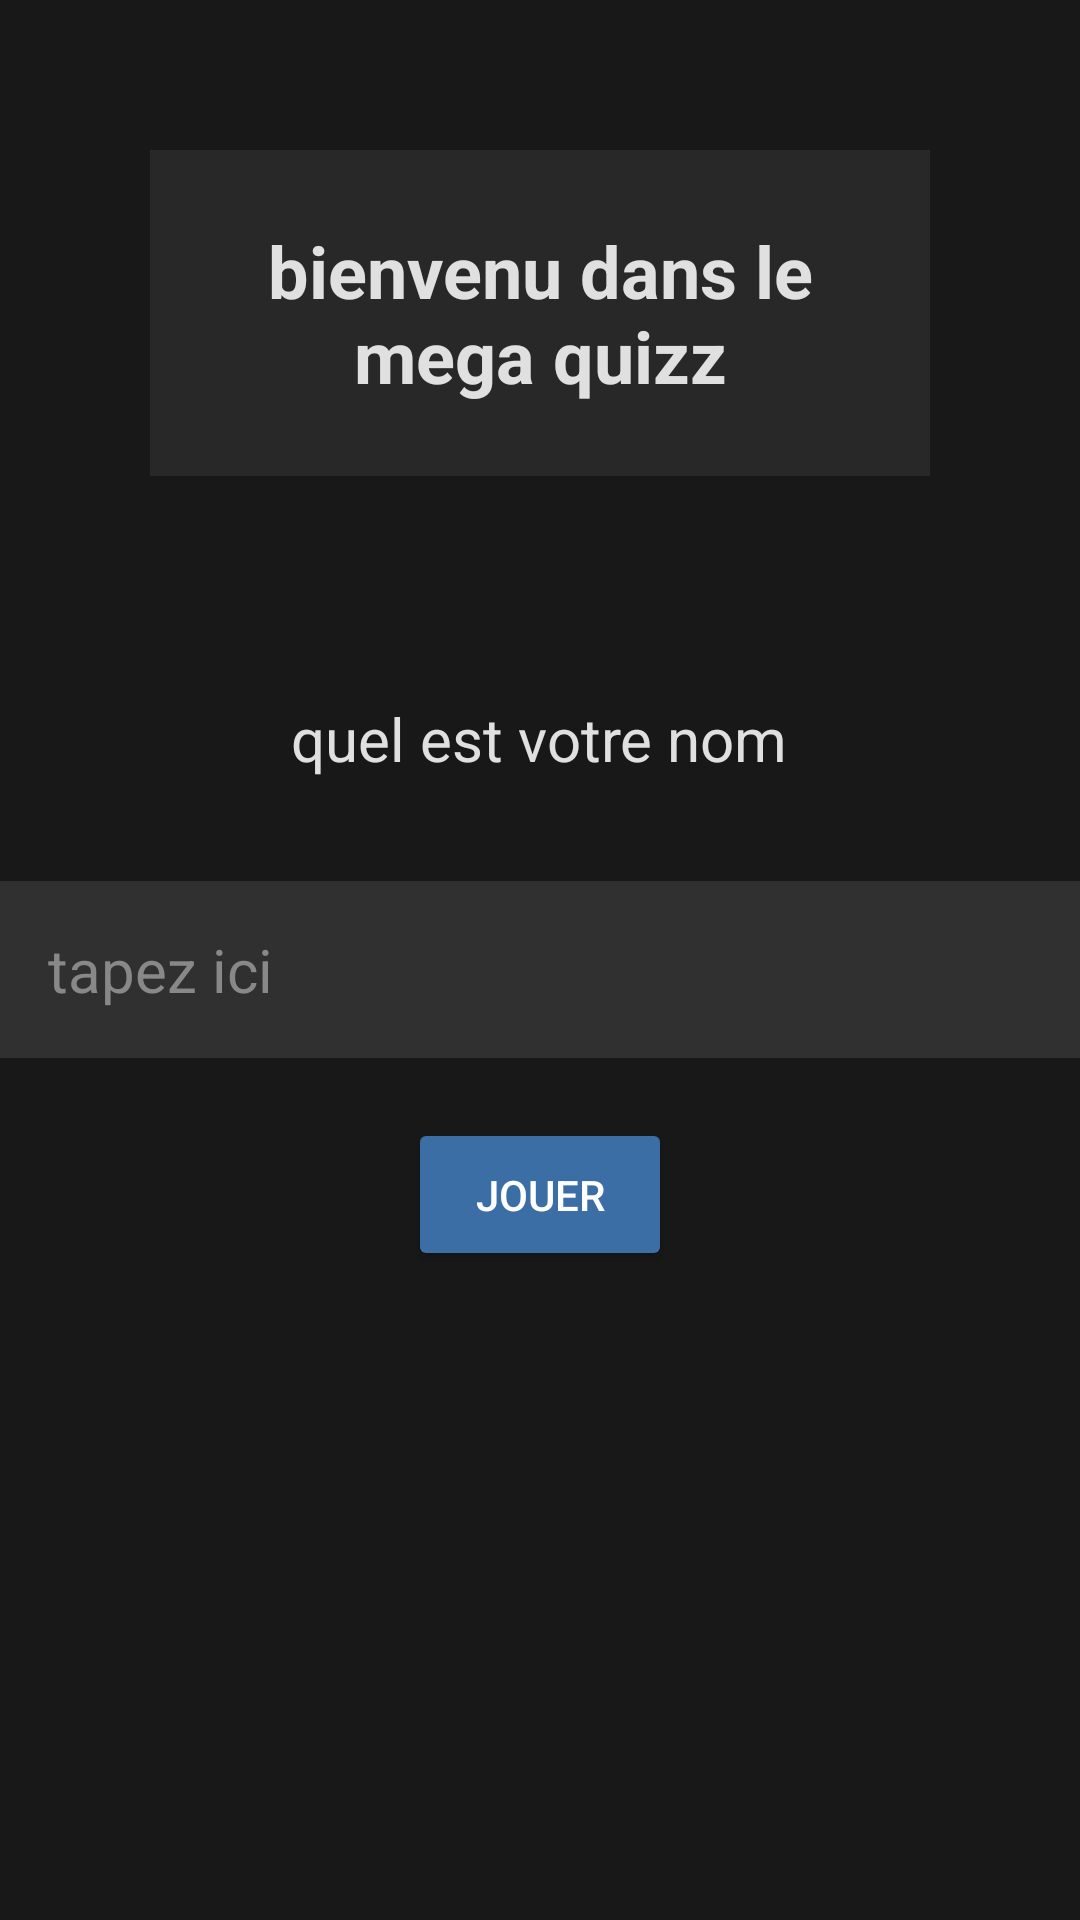

Write the Android layout XML for this screen, with the resource values it uses.
<!-- AndroidManifest.xml: application theme Theme.MegaQuizz -->
<!-- res/layout/fragment_welcome.xml -->
<?xml version="1.0" encoding="utf-8"?>
<LinearLayout
    xmlns:android="http://schemas.android.com/apk/res/android"
    xmlns:tools="http://schemas.android.com/tools"
    android:layout_width="match_parent"
    android:layout_height="match_parent"
    android:gravity="center_horizontal"
    android:orientation="vertical"
    android:background="#181818"
    tools:context=".welcome">

    <TextView
        android:layout_width="wrap_content"
        android:layout_height="wrap_content"
        android:textStyle="bold"
        android:background="#282828"
        android:textColor="#E0E0E0"
        android:layout_margin="50dp"
        android:textSize="24sp"
        android:padding="24dp"
        android:gravity="center"
        android:text="@string/welcomeTitle" />

    <TextView
        android:layout_width="wrap_content"
        android:layout_height="wrap_content"
        android:text="@string/askUsername"
        android:textSize="20sp"
        android:padding="24dp"
        android:textColor="#E0E0E0"/>

    <EditText
        android:id="@+id/userName"
        android:layout_width="match_parent"
        android:layout_height="wrap_content"
        android:hint="@string/typeHere"
        android:textSize="20sp"
        android:padding="16dp"
        android:background="#303030"
        android:textColor="#FFFFFF"
        android:textColorHint="#888888"
        android:inputType="text"
        android:layout_marginTop="10dp"/>

    <Button
        android:id="@+id/playbutton"
        android:layout_width="wrap_content"
        android:layout_height="wrap_content"
        android:text="@string/play"
        android:padding="16dp"
        android:backgroundTint="#3A6EA5"
        android:textColor="#FFFFFF"
        android:layout_marginTop="20dp"/>
</LinearLayout>
<!-- resources referenced by this layout -->
<resources>
  <string name="askUsername">quel est votre nom</string>
  <string name="play">jouer</string>
  <string name="typeHere">tapez ici</string>
  <string name="welcomeTitle">bienvenu dans le mega quizz</string>
  <style name="Theme.MegaQuizz" parent="Base.Theme.MegaQuizz" />
  <style name="Base.Theme.MegaQuizz" parent="Theme.Material3.DayNight.NoActionBar">
          
          
      </style>
</resources>
